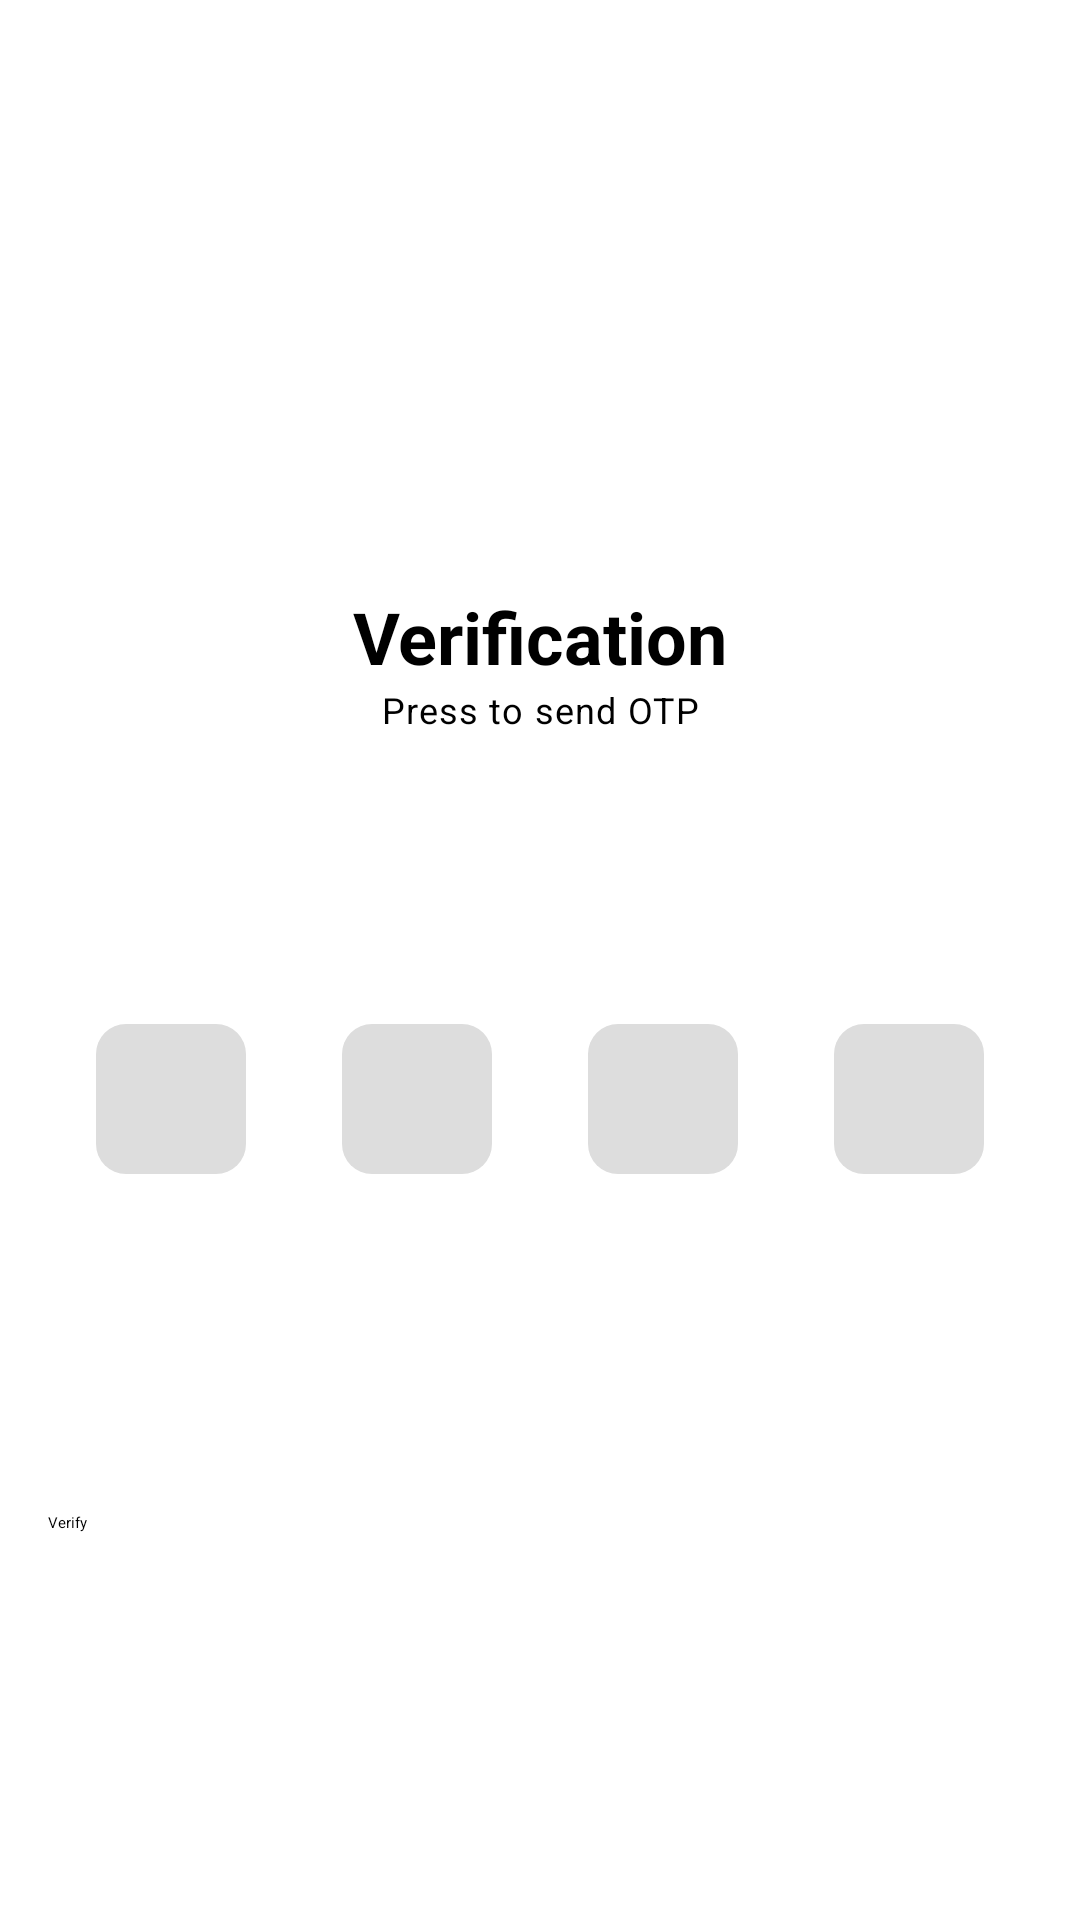

Write the Android layout XML for this screen, with the resource values it uses.
<!-- AndroidManifest.xml: application theme Theme.SmartBrick -->
<!-- res/layout/fragment_verification.xml -->
<?xml version="1.0" encoding="utf-8"?>
<androidx.constraintlayout.widget.ConstraintLayout xmlns:android="http://schemas.android.com/apk/res/android"
    xmlns:app="http://schemas.android.com/apk/res-auto"
    xmlns:tools="http://schemas.android.com/tools"
    android:layout_width="match_parent"
    android:layout_height="match_parent"
    tools:context=".feature.verification.VerificationFragment">

    <ImageView
        android:id="@+id/btn_back"
        android:layout_width="wrap_content"
        android:layout_height="wrap_content"
        android:layout_marginStart="16dp"
        android:layout_marginTop="32dp"
        android:src="@drawable/ic_back_black"
        app:layout_constraintStart_toStartOf="parent"
        app:layout_constraintTop_toTopOf="parent" />

    <androidx.constraintlayout.widget.ConstraintLayout
        android:id="@+id/layout_unverified_account"
        android:layout_width="match_parent"
        android:layout_height="match_parent"
        tools:layout_editor_absoluteX="0dp"
        tools:layout_editor_absoluteY="-16dp">

        <TextView
            android:id="@+id/textView7"
            style="@style/TextAppearance.Material3.HeadlineSmall"
            android:layout_width="0dp"
            android:layout_height="wrap_content"
            android:layout_marginTop="196dp"
            android:text="@string/verification"
            android:textAlignment="center"
            android:textStyle="bold"
            app:layout_constraintEnd_toEndOf="parent"
            app:layout_constraintHorizontal_bias="0.0"
            app:layout_constraintStart_toStartOf="parent"
            app:layout_constraintTop_toTopOf="parent" />

        <TextView
            android:id="@+id/tv_please_enter_code"
            style="@style/TextAppearance.Material3.TitleSmall"
            android:layout_width="0dp"
            android:layout_height="wrap_content"
            android:lines="2"
            android:text="@string/please_enter_your_code_that_we_have_sent_nto_your_email_address"
            android:textAlignment="center"
            android:visibility="gone"
            app:layout_constraintEnd_toEndOf="parent"
            app:layout_constraintStart_toStartOf="parent"
            app:layout_constraintTop_toBottomOf="@+id/textView7" />

        <TextView
            android:id="@+id/btn_send_otp"
            style="@style/TextAppearance.Material3.BodySmall"
            android:layout_width="wrap_content"
            android:layout_height="wrap_content"
            android:text="@string/press_to_send_otp"
            app:layout_constraintEnd_toEndOf="parent"
            app:layout_constraintStart_toStartOf="parent"
            app:layout_constraintTop_toBottomOf="@+id/textView7" />

        <EditText
            android:id="@+id/ed_number1"
            android:layout_width="50dp"
            android:layout_height="50dp"
            android:background="@drawable/ed_verif_shape"
            android:gravity="center"
            android:inputType="number"
            android:maxLength="1"
            android:maxLines="1"
            android:textStyle="bold"
            app:layout_constraintBottom_toTopOf="@id/btn_verify"
            app:layout_constraintEnd_toStartOf="@id/ed_number2"
            app:layout_constraintStart_toStartOf="parent"
            app:layout_constraintTop_toBottomOf="@+id/tv_please_enter_code" />

        <EditText
            android:id="@+id/ed_number2"
            android:layout_width="50dp"
            android:layout_height="50dp"
            android:background="@drawable/ed_verif_shape"
            android:gravity="center"
            android:inputType="number"
            android:maxLength="1"
            android:maxLines="1"
            android:textStyle="bold"
            app:layout_constraintEnd_toStartOf="@id/ed_number3"
            app:layout_constraintStart_toEndOf="@id/ed_number1"
            app:layout_constraintTop_toTopOf="@+id/ed_number1" />

        <EditText
            android:id="@+id/ed_number3"
            android:layout_width="50dp"
            android:layout_height="50dp"
            android:background="@drawable/ed_verif_shape"
            android:gravity="center"
            android:inputType="number"
            android:maxLength="1"
            android:maxLines="1"
            android:textStyle="bold"
            app:layout_constraintEnd_toStartOf="@+id/ed_number4"
            app:layout_constraintStart_toEndOf="@+id/ed_number2"
            app:layout_constraintTop_toTopOf="@+id/ed_number2" />

        <EditText
            android:id="@+id/ed_number4"
            android:layout_width="50dp"
            android:layout_height="50dp"
            android:background="@drawable/ed_verif_shape"
            android:gravity="center"
            android:inputType="number"
            android:maxLength="1"
            android:maxLines="1"
            android:textStyle="bold"
            app:layout_constraintEnd_toEndOf="parent"
            app:layout_constraintStart_toEndOf="@+id/ed_number3"
            app:layout_constraintTop_toTopOf="@+id/ed_number3" />

        <Button
            android:id="@+id/btn_verify"
            android:layout_width="0dp"
            android:layout_height="wrap_content"
            android:layout_marginHorizontal="16dp"
            android:layout_marginBottom="16dp"
            android:text="@string/verify"
            app:layout_constraintBottom_toBottomOf="parent"
            app:layout_constraintEnd_toEndOf="parent"
            app:layout_constraintStart_toStartOf="parent"
            app:layout_constraintTop_toBottomOf="@+id/ed_number1" />

        <TextView
            android:id="@+id/tv_didnt_receive_code"
            android:layout_width="wrap_content"
            android:layout_height="wrap_content"
            android:text="@string/didn_t_receive_otp"
            android:visibility="gone"
            app:layout_constraintBottom_toBottomOf="@id/btn_resend_code"
            app:layout_constraintEnd_toStartOf="@id/btn_resend_code"
            app:layout_constraintHorizontal_chainStyle="packed"
            app:layout_constraintStart_toStartOf="parent"
            app:layout_constraintTop_toBottomOf="@+id/btn_verify"
            app:layout_constraintVertical_chainStyle="packed" />

        <TextView
            android:id="@+id/btn_resend_code"
            android:layout_width="wrap_content"
            android:layout_height="wrap_content"
            android:layout_marginStart="5dp"
            android:text="@string/resend_code"
            android:textStyle="bold"
            android:visibility="gone"
            app:layout_constraintEnd_toEndOf="parent"
            app:layout_constraintStart_toEndOf="@+id/tv_didnt_receive_code"
            app:layout_constraintTop_toTopOf="@+id/tv_didnt_receive_code" />
    </androidx.constraintlayout.widget.ConstraintLayout>

    <TextView
        android:id="@+id/tv_verified_account"
        style="@style/TextAppearance.Material3.HeadlineSmall"
        android:layout_width="wrap_content"
        android:layout_height="wrap_content"
        android:text="@string/your_account_has_been_verified"
        android:textStyle="bold"
        android:visibility="gone"
        app:layout_constraintBottom_toBottomOf="parent"
        app:layout_constraintEnd_toEndOf="parent"
        app:layout_constraintStart_toStartOf="parent"
        app:layout_constraintTop_toTopOf="parent" />

    <com.airbnb.lottie.LottieAnimationView
        android:id="@+id/loading_scan"
        android:layout_width="0dp"
        android:layout_height="0dp"
        android:visibility="gone"
        app:layout_constraintBottom_toBottomOf="@+id/layout_unverified_account"
        app:layout_constraintEnd_toEndOf="parent"
        app:layout_constraintStart_toStartOf="parent"
        app:layout_constraintTop_toTopOf="@+id/layout_unverified_account"
        app:lottie_autoPlay="true"
        app:lottie_loop="true"
        app:lottie_rawRes="@raw/loading_animation"
        app:lottie_speed="1.0"
        tools:visibility="visible" />
</androidx.constraintlayout.widget.ConstraintLayout>
<!-- resources referenced by this layout -->
<resources>
  <!-- drawable ed_verif_shape (drawable) -->
  <shape xmlns:android="http://schemas.android.com/apk/res/android"
      android:shape="rectangle">
  
      <solid android:color="@color/gray" />
      <corners
          android:bottomRightRadius="10dp"
          android:bottomLeftRadius="10dp"
          android:topLeftRadius="10dp"
          android:topRightRadius="10dp" />
  </shape>
  <string name="didn_t_receive_otp">Didn\'t receive OTP</string>
  <string name="please_enter_your_code_that_we_have_sent_nto_your_email_address">Please enter your code that we have sent \nto your email address</string>
  <string name="press_to_send_otp">Press to send OTP</string>
  <string name="resend_code">Resend Code</string>
  <string name="verification">Verification</string>
  <string name="verify">Verify</string>
  <string name="your_account_has_been_verified">Your account has been verified</string>
  <style name="Theme.SmartBrick" parent="Theme.SplashScreen">
          <item name="windowSplashScreenBackground">#FBFDF7</item>
          <item name="windowSplashScreenAnimatedIcon">@drawable/logo_splash_screen</item>
          <item name="postSplashScreenTheme">@style/AppTheme</item>
      </style>
  <color name="gray">#DDDDDD</color>
  <color name="md_theme_light_primary">#006D39</color>
  <color name="md_theme_light_onPrimary">#FFFFFF</color>
  <color name="md_theme_light_primaryContainer">#9AF6B4</color>
  <color name="md_theme_light_onPrimaryContainer">#00210D</color>
  <color name="md_theme_light_secondary">#4F6353</color>
  <color name="md_theme_light_onSecondary">#FFFFFF</color>
  <color name="md_theme_light_secondaryContainer">#D2E8D3</color>
  <color name="md_theme_light_onSecondaryContainer">#0D1F13</color>
  <color name="md_theme_light_tertiary">#3A646F</color>
  <color name="md_theme_light_onTertiary">#FFFFFF</color>
  <color name="md_theme_light_tertiaryContainer">#BEEAF6</color>
  <color name="md_theme_light_onTertiaryContainer">#001F26</color>
  <color name="md_theme_light_error">#BA1A1A</color>
  <color name="md_theme_light_errorContainer">#FFDAD6</color>
  <color name="md_theme_light_onError">#FFFFFF</color>
  <color name="md_theme_light_onErrorContainer">#410002</color>
  <color name="md_theme_light_background">#FBFDF7</color>
  <color name="md_theme_light_onBackground">#191C19</color>
  <color name="md_theme_light_surface">#FBFDF7</color>
  <color name="md_theme_light_onSurface">#191C19</color>
  <color name="md_theme_light_surfaceVariant">#DDE5DB</color>
  <color name="md_theme_light_onSurfaceVariant">#414941</color>
  <color name="md_theme_light_outline">#717971</color>
  <color name="md_theme_light_inverseOnSurface">#F0F1EC</color>
  <color name="md_theme_light_inverseSurface">#2E312E</color>
  <color name="md_theme_light_inversePrimary">#7EDA99</color>
</resources>
